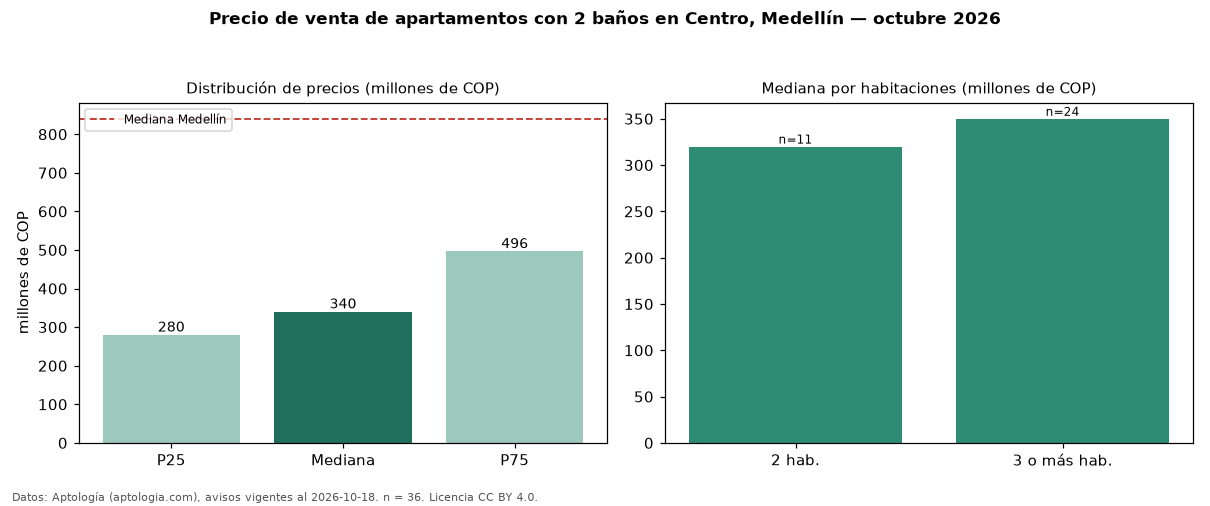

The data file committed next to this chart (first rows):
seccion, metrica, valor, moneda, n
filtro, ban2, con 2 baños, , 36
precio, p25, 280000000, COP, 36
precio, mediana, 340000000, COP, 36
precio, p75, 496250000, COP, 36
precio, minimo, 185000000, COP, 36
precio, maximo, 980000000, COP, 36
m2, mediana_precio_m2, 4064719, COP, 36
m2, area_mediana_m2, 81.5, m2, 36
admin, mediana_admin_mes, 340000, COP, 17
banos, mediana_banos, 2.0, , 
parqueadero, pct_con_parqueadero, 33.3, %, 36
estrato, estrato_mas_frecuente, 4, , 35
habitaciones, 2, 320000000, COP, 11
habitaciones, 3+, 350000000, COP, 24
ciudad, mediana_ciudad_referencia, 840000000, COP, 
ciudad, mediana_m2_ciudad, 7500000, COP, 
fuente, fecha_datos, 2026-10-18, , 
fuente, atribucion, https://www.aptologia.com/venta/medellin…, , 
fuente, licencia, CC BY 4.0, , 
